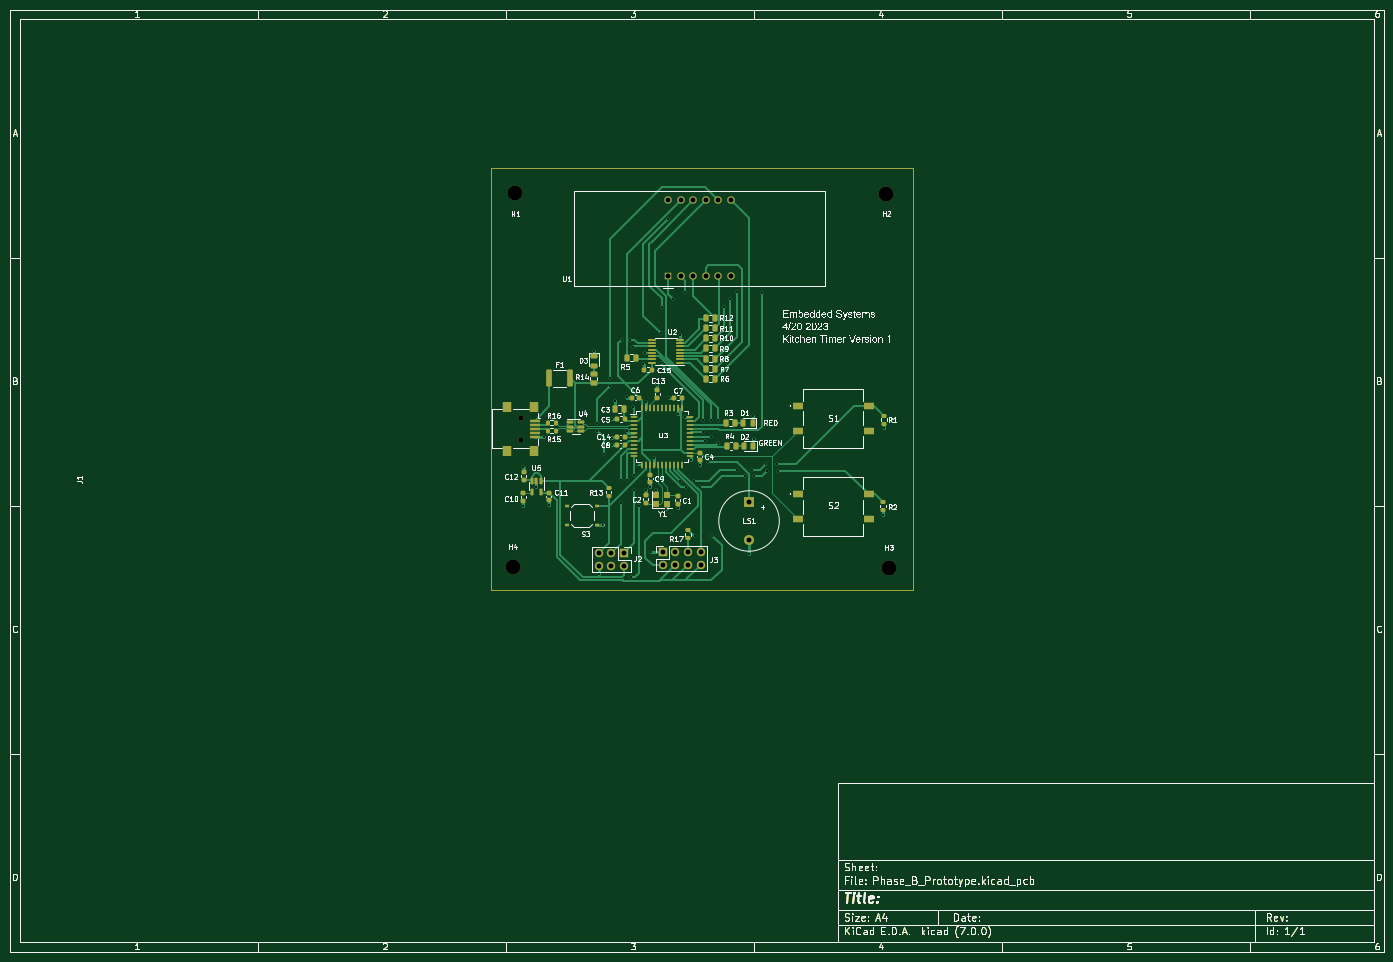
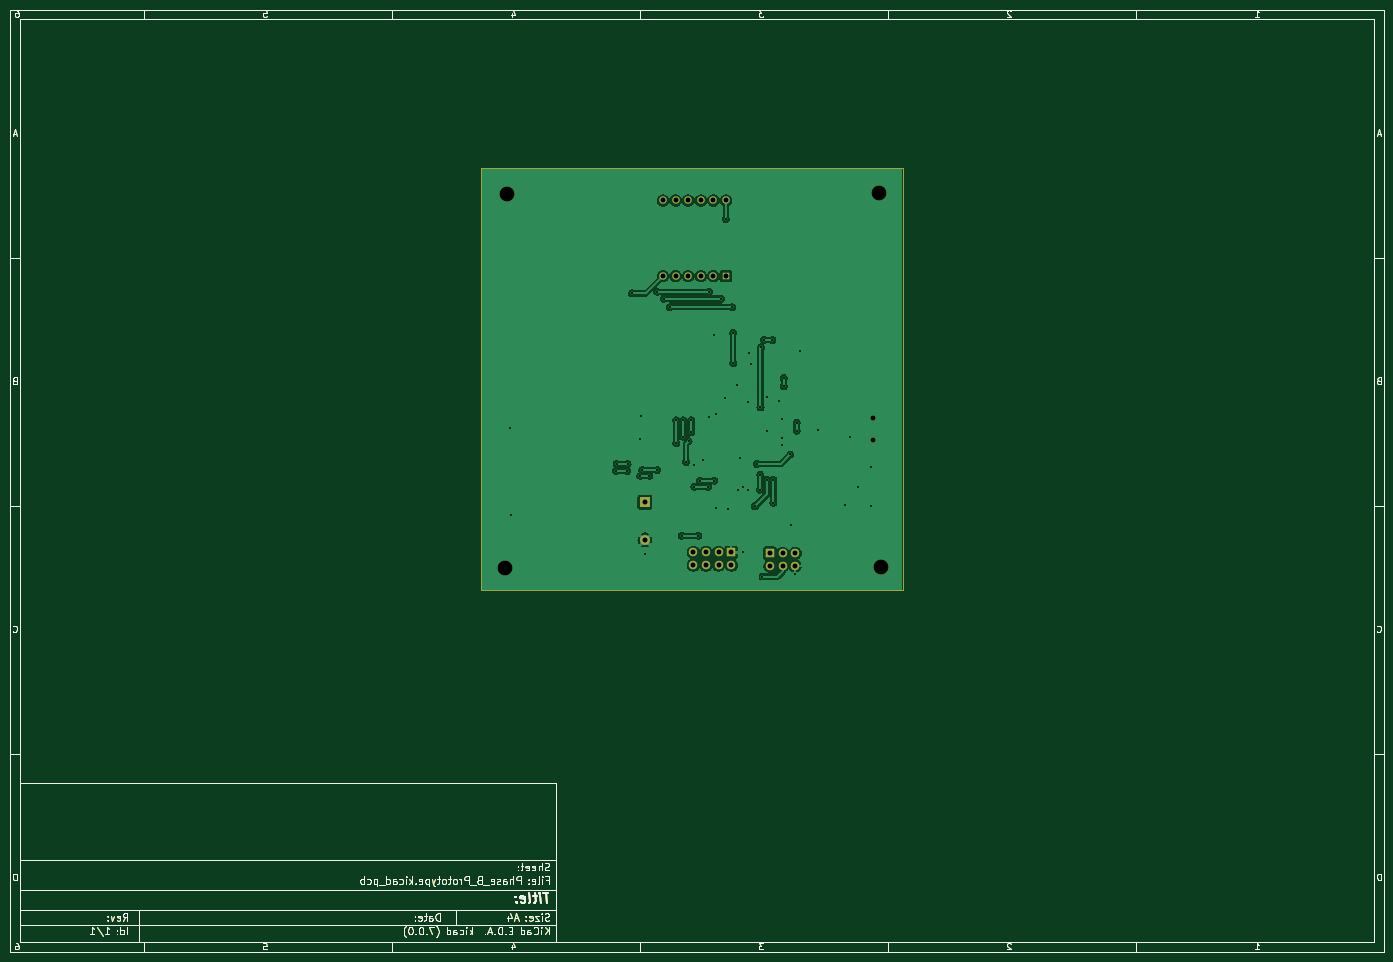
Circuit board: 11 layer files. Board 277.0 x 190.0 mm.
- bottom_copper: Phase_B_Prototype-B_Cu.gbr (177407 bytes)
- bottom_mask: Phase_B_Prototype-B_Mask.gbr (58058 bytes)
- paste: Phase_B_Prototype-B_Paste.gbr (56711 bytes)
- bottom_silk: Phase_B_Prototype-B_Silkscreen.gbr (58062 bytes)
- outline: Phase_B_Prototype-Edge_Cuts.gbr (56683 bytes)
- top_copper: Phase_B_Prototype-F_Cu.gbr (96540 bytes)
- top_mask: Phase_B_Prototype-F_Mask.gbr (65957 bytes)
- paste: Phase_B_Prototype-F_Paste.gbr (64617 bytes)
- top_silk: Phase_B_Prototype-F_Silkscreen.gbr (358296 bytes)
- drill: Phase_B_Prototype-NPTH.drl (523 bytes)
- drill: Phase_B_Prototype-PTH.drl (2301 bytes)

=== bottom_copper: Phase_B_Prototype-B_Cu.gbr (177407 bytes, source omitted) ===
=== bottom_mask: Phase_B_Prototype-B_Mask.gbr (58058 bytes, source omitted) ===
=== paste: Phase_B_Prototype-B_Paste.gbr (56711 bytes, source omitted) ===
=== bottom_silk: Phase_B_Prototype-B_Silkscreen.gbr (58062 bytes, source omitted) ===
=== outline: Phase_B_Prototype-Edge_Cuts.gbr (56683 bytes, source omitted) ===
=== top_copper: Phase_B_Prototype-F_Cu.gbr (96540 bytes, source omitted) ===
=== top_mask: Phase_B_Prototype-F_Mask.gbr (65957 bytes, source omitted) ===
=== paste: Phase_B_Prototype-F_Paste.gbr (64617 bytes, source omitted) ===
=== top_silk: Phase_B_Prototype-F_Silkscreen.gbr (358296 bytes, source omitted) ===
=== drill: Phase_B_Prototype-NPTH.drl ===
M48
; DRILL file {KiCad (7.0.0)} date Mon Apr 24 03:13:19 2023
; FORMAT={-:-/ absolute / inch / decimal}
; #@! TF.CreationDate,2023-04-24T03:13:19-06:00
; #@! TF.GenerationSoftware,Kicad,Pcbnew,(7.0.0)
; #@! TF.FileFunction,NonPlated,1,2,NPTH
FMAT,2
INCH
; #@! TA.AperFunction,NonPlated,NPTH,ComponentDrill
T1C0.0394
; #@! TA.AperFunction,NonPlated,NPTH,ComponentDrill
T2C0.1181
%
G90
G05
T1
X4.4518Y-3.6339
X4.4518Y-3.8071
T2
X4.3858Y-4.8189
X4.4055Y-1.8465
X7.3504Y-1.8543
X7.3701Y-4.8228
T0
M30

=== drill: Phase_B_Prototype-PTH.drl ===
M48
; DRILL file {KiCad (7.0.0)} date Mon Apr 24 03:13:19 2023
; FORMAT={-:-/ absolute / inch / decimal}
; #@! TF.CreationDate,2023-04-24T03:13:19-06:00
; #@! TF.GenerationSoftware,Kicad,Pcbnew,(7.0.0)
; #@! TF.FileFunction,Plated,1,2,PTH
FMAT,2
INCH
; #@! TA.AperFunction,Plated,PTH,ViaDrill
T1C0.0157
; #@! TA.AperFunction,Plated,PTH,ComponentDrill
T2C0.0394
%
G90
G05
T1
X4.4685Y-4.0276
X4.4685Y-4.3307
X4.5709Y-4.185
X4.6299Y-3.7835
X4.6693Y-4.3268
X4.8834Y-3.7278
X5.0276Y-3.1024
X5.0551Y-3.6723
X5.0551Y-3.7372
X5.0673Y-4.874
X5.1009Y-4.4843
X5.1063Y-3.9252
X5.1575Y-3.3189
X5.1575Y-3.3844
X5.1693Y-3.7913
X5.1693Y-3.8504
X5.1732Y-3.6457
X5.1969Y-3.5
X5.2402Y-4.126
X5.2402Y-4.3071
X5.248Y-3.0157
X5.2874Y-3.4724
X5.2913Y-4.126
X5.2914Y-3.7424
X5.3165Y-3.0157
X5.3268Y-4.8937
X5.3386Y-3.0748
X5.3425Y-3.5512
X5.3445Y-4.0846
X5.3465Y-4.2047
X5.3702Y-4.0
X5.3858Y-4.3346
X5.4213Y-3.2087
X5.4331Y-3.1181
X5.4409Y-3.5079
X5.4409Y-4.2087
X5.4776Y-4.1862
X5.4843Y-4.7008
X5.5039Y-3.9567
X5.5236Y-4.2047
X5.5315Y-3.374
X5.5591Y-2.9606
X5.5591Y-3.2008
X5.5669Y-2.7559
X5.6024Y-4.3583
X5.6181Y-2.0551
X5.626Y-3.4764
X5.6535Y-2.689
X5.6929Y-3.6063
X5.6929Y-4.3504
X5.7087Y-4.1339
X5.7126Y-2.9803
X5.748Y-3.626
X5.752Y-2.6339
X5.7593Y-4.1816
X5.7953Y-3.9724
X5.8228Y-4.1339
X5.8346Y-4.5709
X5.867Y-4.1803
X5.8701Y-4.0118
X5.8917Y-3.6535
X5.8917Y-3.75
X5.9134Y-3.8189
X5.9331Y-3.9843
X5.9547Y-3.6535
X5.9547Y-3.7835
X5.9685Y-4.5709
X6.0118Y-3.6535
X6.0118Y-3.8346
X6.063Y-2.7559
X6.1102Y-2.689
X6.1614Y-2.6339
X6.1614Y-4.0472
X6.2244Y-4.0945
X6.2598Y-4.7126
X6.2795Y-4.0472
X6.2889Y-3.6206
X6.2953Y-3.8031
X6.2953Y-4.0945
X6.3622Y-2.6457
X6.3976Y-4.0
X6.4016Y-4.0551
X6.4843Y-4.0
X6.4882Y-4.0551
X7.3224Y-4.4047
X7.3323Y-3.7157
T2
X5.0673Y-4.7087
X5.0673Y-4.8087
X5.1673Y-4.7087
X5.1673Y-4.8087
X5.2673Y-4.7087
X5.2673Y-4.8087
X5.5748Y-4.7012
X5.5748Y-4.8012
X5.6161Y-1.909
X5.6161Y-2.509
X5.6748Y-4.7012
X5.6748Y-4.8012
X5.7161Y-1.909
X5.7161Y-2.509
X5.7748Y-4.7012
X5.7748Y-4.8012
X5.8161Y-1.909
X5.8161Y-2.509
X5.8748Y-4.7012
X5.8748Y-4.8012
X5.9161Y-1.909
X5.9161Y-2.509
X6.0161Y-1.909
X6.0161Y-2.509
X6.1161Y-1.909
X6.1161Y-2.509
X6.2598Y-4.3031
X6.2598Y-4.6024
T0
M30

